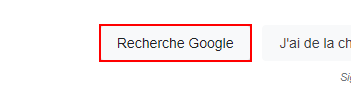
Task: Processus vierge
Workflow: Main

Step 1: click on the text box

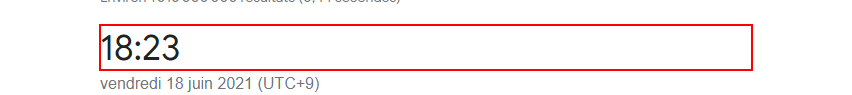
Step 2: get-text from the element

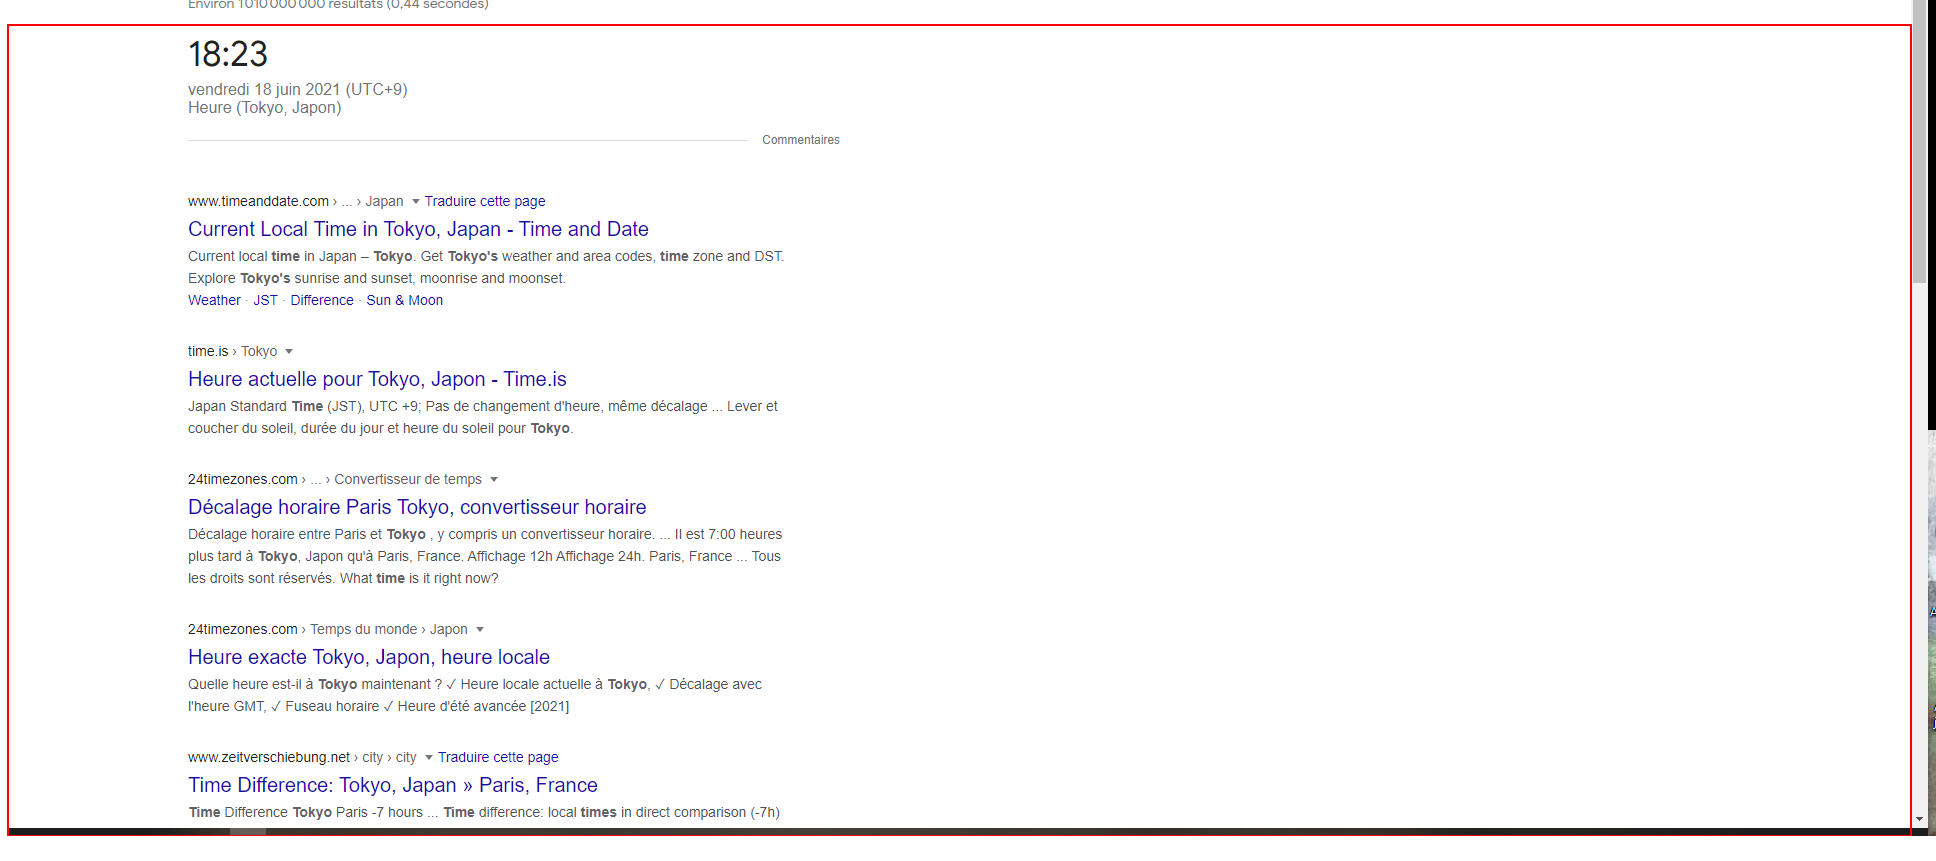
Step 3: Close Application 'DIV  rcnt' on the element 'rcnt'